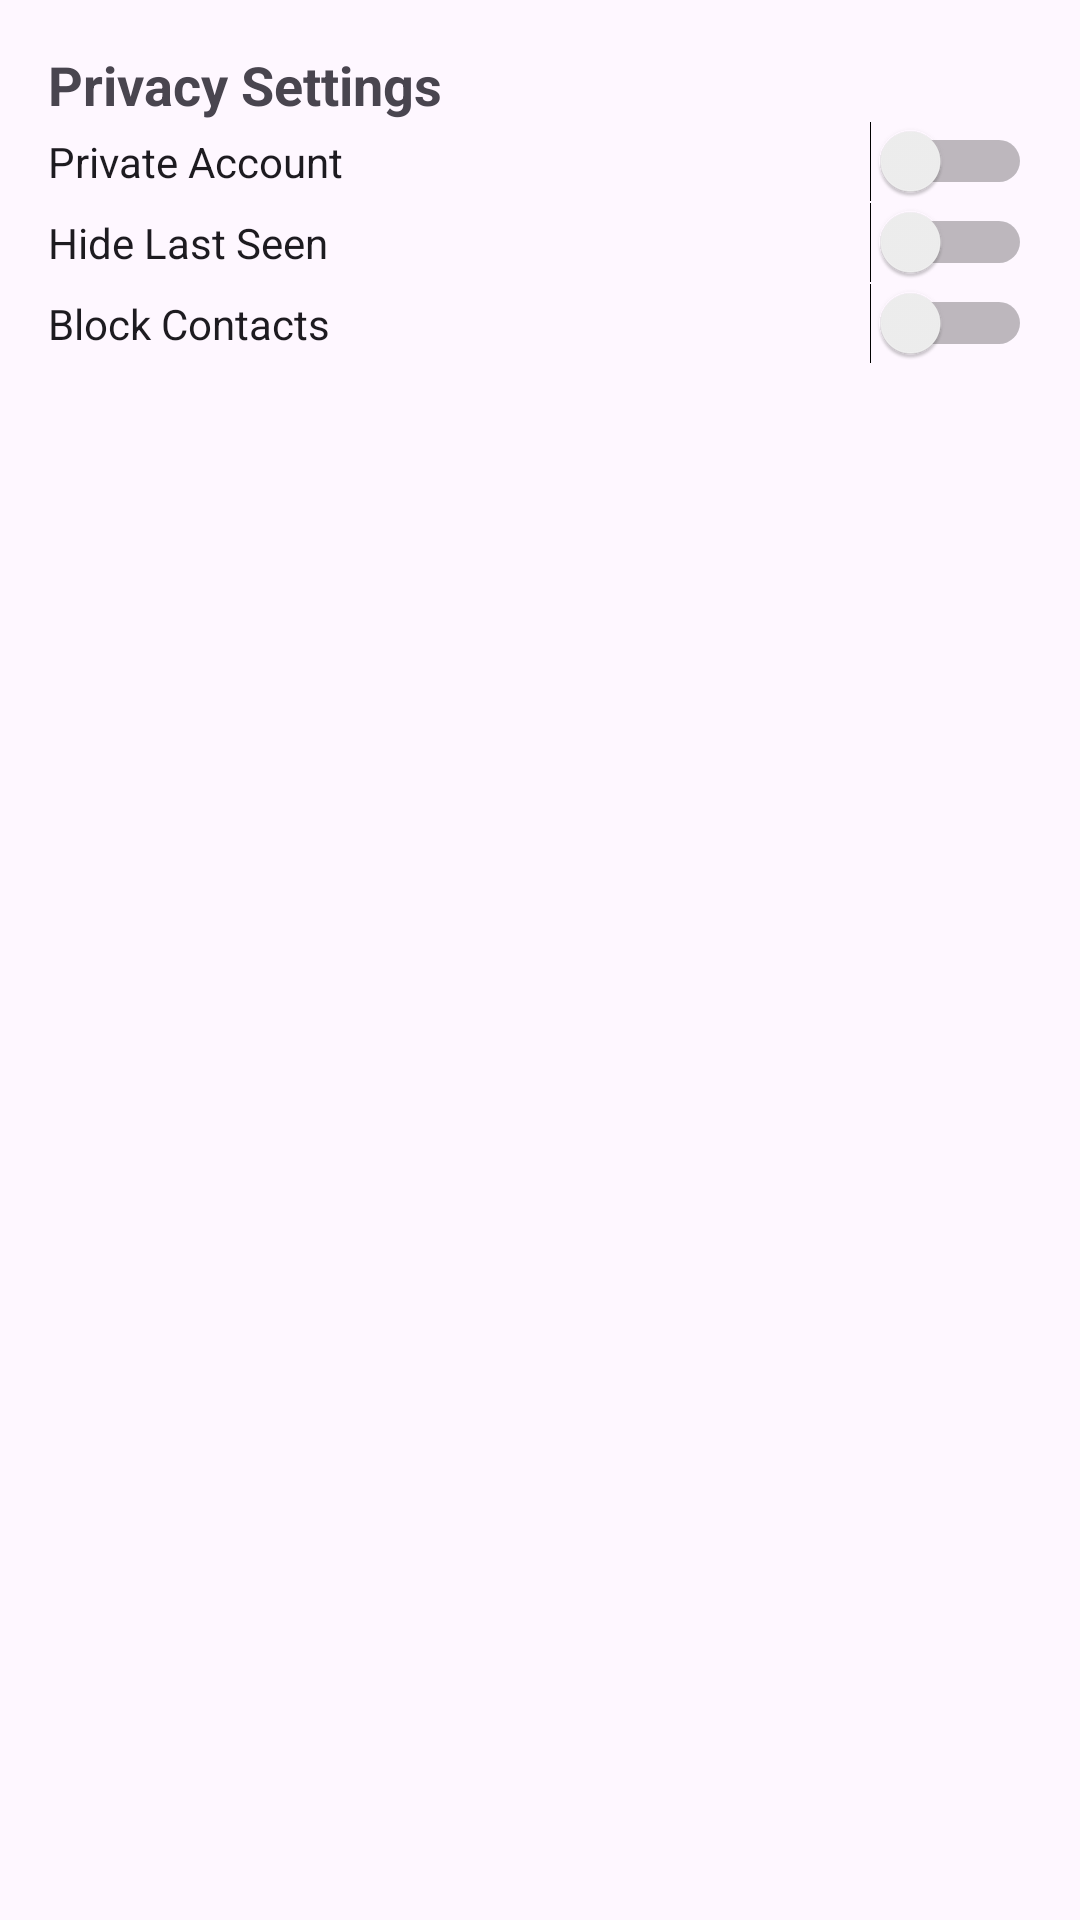

Android layout source for this screen:
<!-- AndroidManifest.xml: application theme Base.Theme.Stitch -->
<!-- res/layout/activity_privacy_settings.xml -->
<?xml version="1.0" encoding="utf-8"?>
<LinearLayout xmlns:android="http://schemas.android.com/apk/res/android"
    xmlns:app="http://schemas.android.com/apk/res-auto"
    xmlns:tools="http://schemas.android.com/tools"
    android:layout_width="match_parent"
    android:layout_height="match_parent"
    android:padding="16dp"
    tools:context=".Settings.PrivacySettingsActivity"
    android:orientation="vertical">

    <TextView
        android:layout_width="match_parent"
        android:layout_height="wrap_content"
        android:text="Privacy Settings"
        android:textSize="18sp"
        android:textStyle="bold" />

    <Switch
        android:id="@+id/switchPrivateAccount"
        android:layout_width="match_parent"
        android:layout_height="wrap_content"
        android:text="Private Account" />

    <Switch
        android:id="@+id/switchHideLastSeen"
        android:layout_width="match_parent"
        android:layout_height="wrap_content"
        android:text="Hide Last Seen" />

    <Switch
        android:id="@+id/switchBlockContacts"
        android:layout_width="match_parent"
        android:layout_height="wrap_content"
        android:text="Block Contacts" />
</LinearLayout>
<!-- resources referenced by this layout -->
<resources>
  <style name="Base.Theme.Stitch" parent="Theme.Material3.DayNight.NoActionBar">
          Customize your light theme here.
          <item name="colorPrimary">@color/blue</item>
      </style>
  <color name="blue">#339AF0</color>
</resources>
